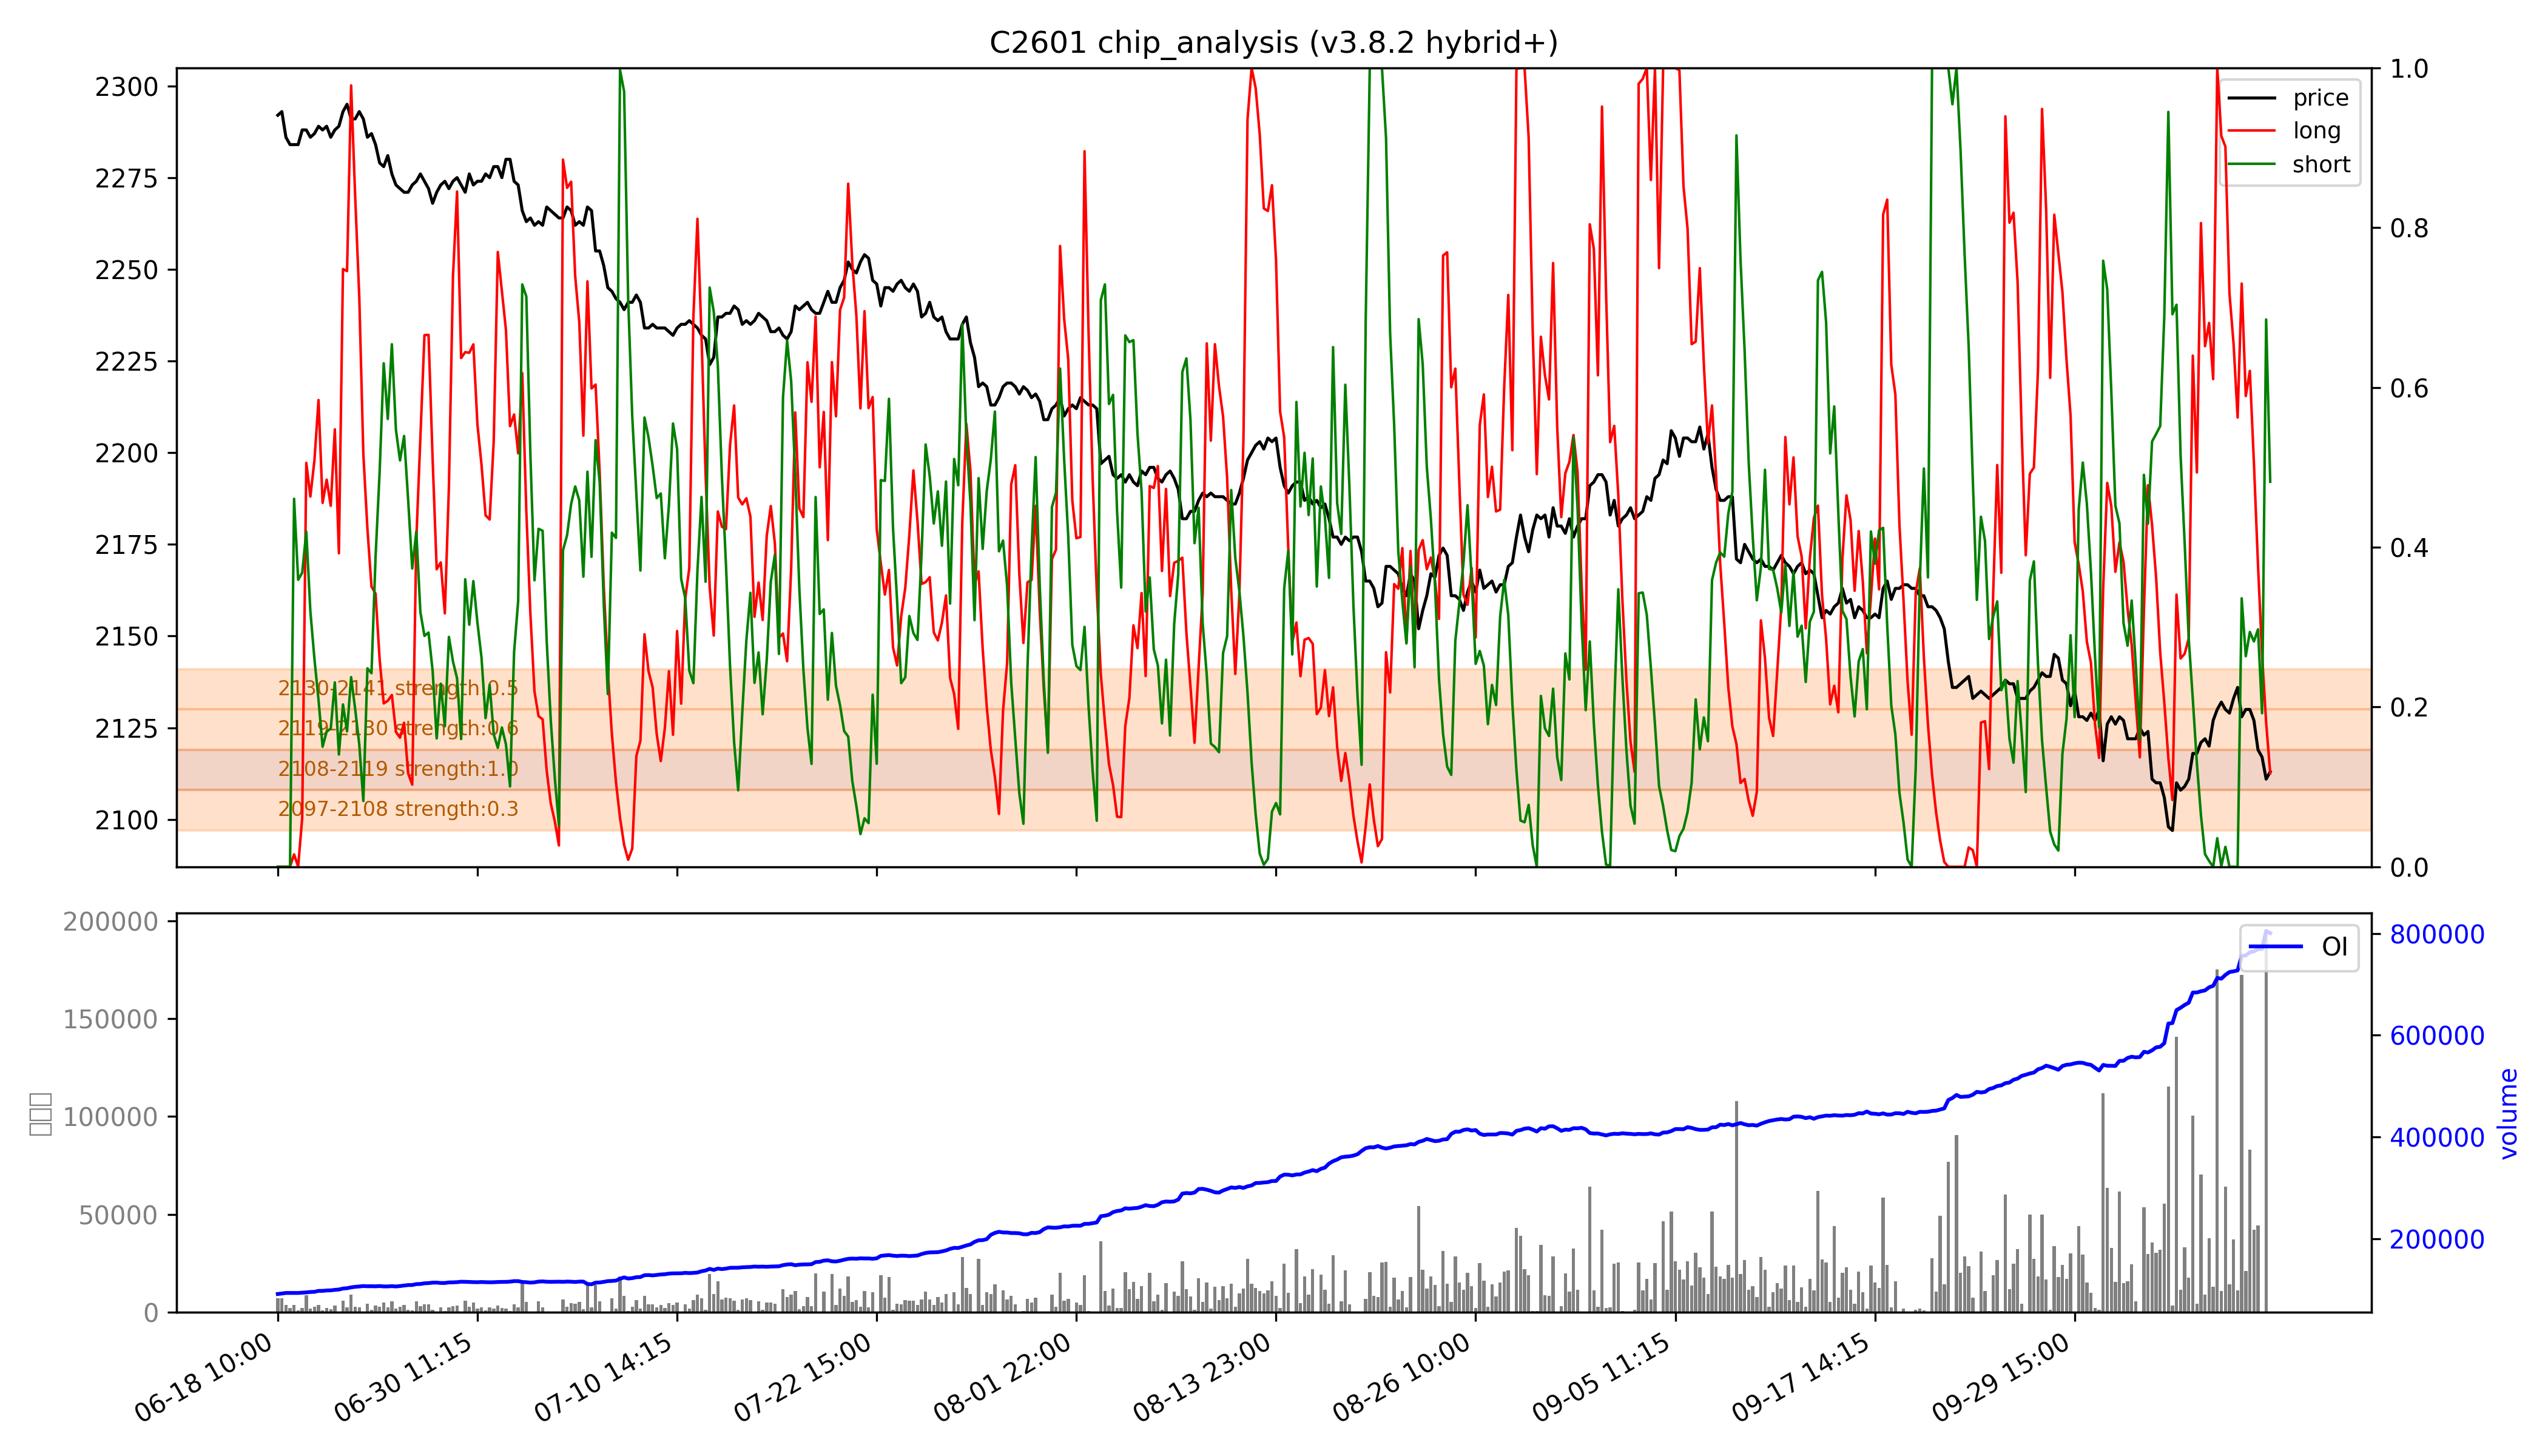

Values plotted in this chart, from the file beside it:
low, high, recent_strength, all_strength, avg_strength, persistent, zone_type
2097, 2108, 0.3, 0.3, 0.3, False, 短期区
2108, 2119, 强：1.0, 强：1.0, 强：1.0, True, 持久区
2119, 2130, 0.6, 0.6, 0.6, False, 短期区
2130, 2141, 0.4, 0.6, 0.5, False, 短期区
